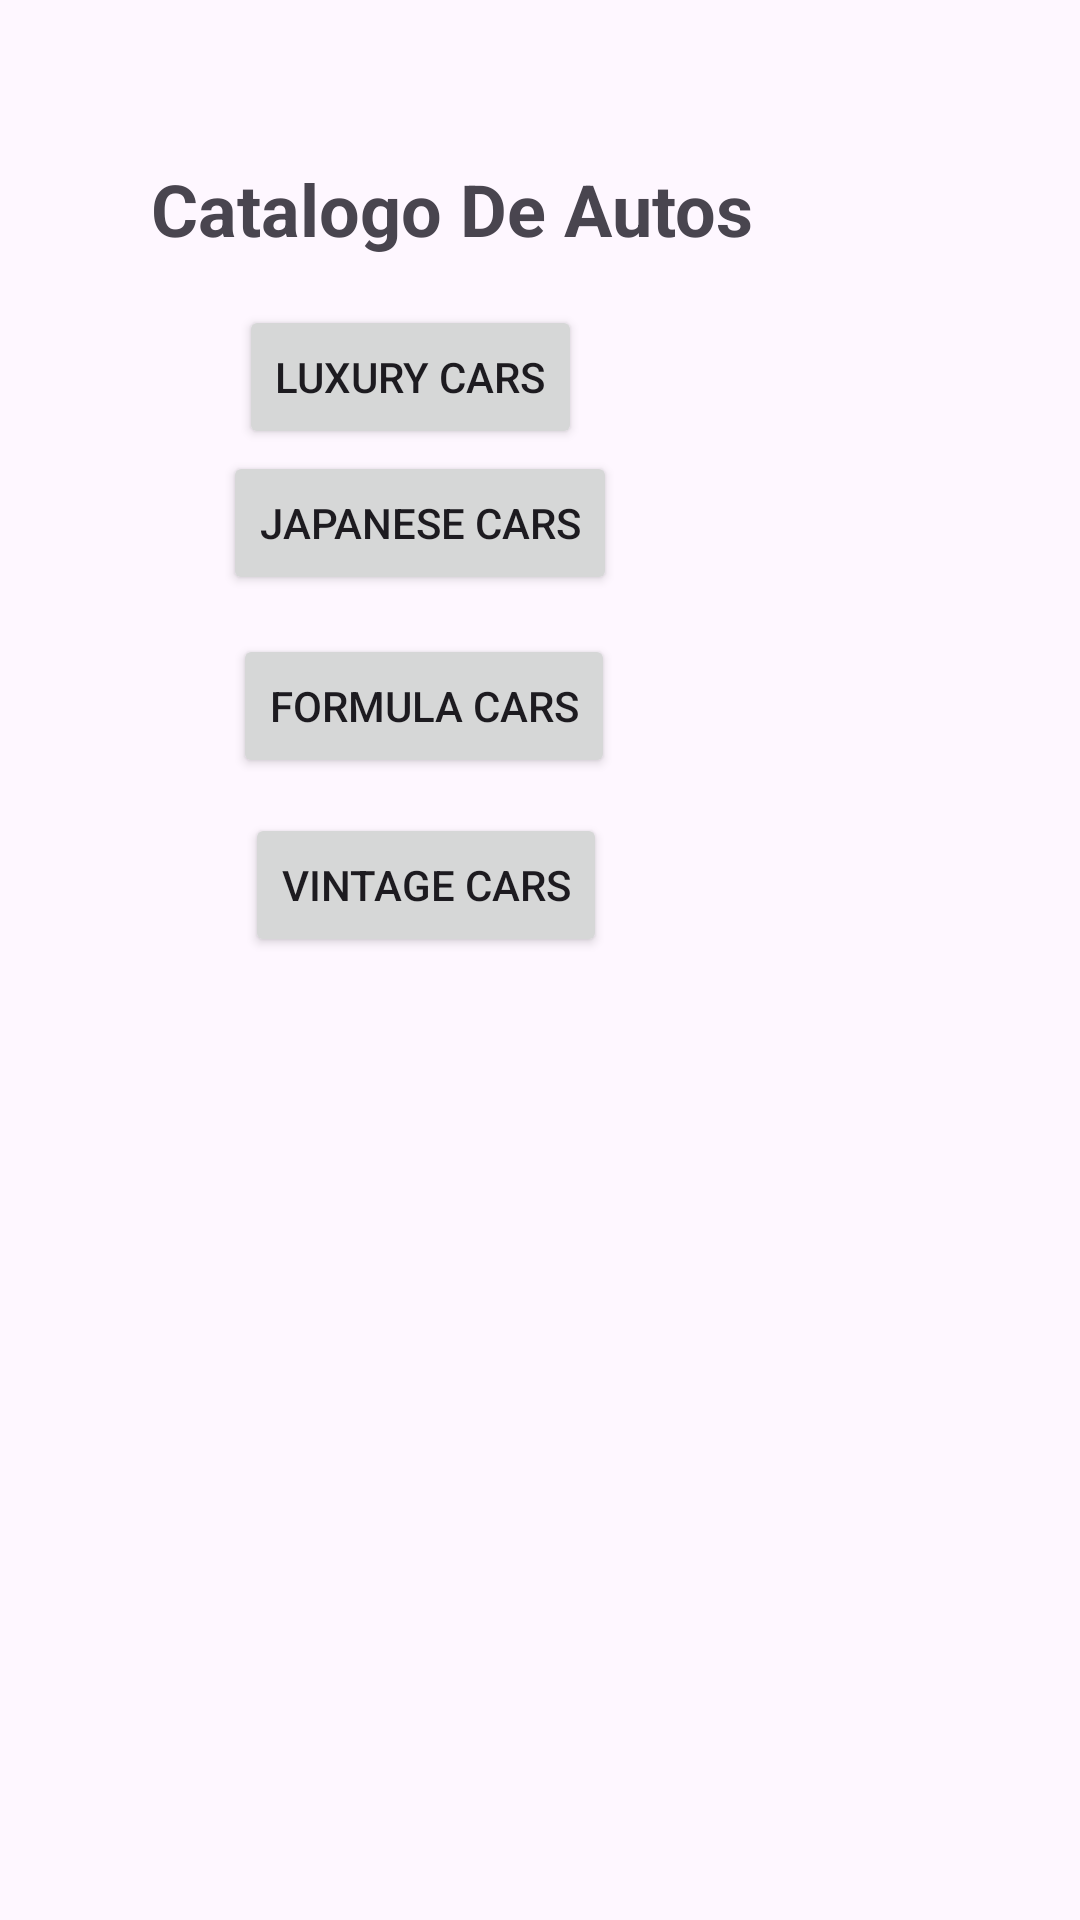

This screen was rendered from an Android layout file. Write that file and the resources it references.
<!-- AndroidManifest.xml: application theme Theme.Proyecto_2do_Semestre -->
<!-- res/layout/activity_main2.xml -->
<?xml version="1.0" encoding="utf-8"?>
<androidx.constraintlayout.widget.ConstraintLayout xmlns:android="http://schemas.android.com/apk/res/android"
    xmlns:app="http://schemas.android.com/apk/res-auto"
    xmlns:tools="http://schemas.android.com/tools"
    android:layout_width="match_parent"
    android:layout_height="match_parent"
    tools:context=".MainActivity2">

    <Button
        android:id="@+id/btn5"
        android:layout_width="wrap_content"
        android:layout_height="wrap_content"
        android:onClick="sgtLuxuryCars"
        android:text="Luxury Cars"
        app:layout_constraintBottom_toBottomOf="parent"
        app:layout_constraintEnd_toEndOf="parent"
        app:layout_constraintHorizontal_bias="0.324"
        app:layout_constraintStart_toStartOf="parent"
        app:layout_constraintTop_toTopOf="parent"
        app:layout_constraintVertical_bias="0.172" />

    <Button
        android:id="@+id/btn6"
        android:layout_width="wrap_content"
        android:layout_height="wrap_content"
        android:onClick="sgtFormulaCars"
        android:text="Formula Cars"
        app:layout_constraintBottom_toBottomOf="parent"
        app:layout_constraintEnd_toEndOf="parent"
        app:layout_constraintHorizontal_bias="0.334"
        app:layout_constraintStart_toStartOf="parent"
        app:layout_constraintTop_toTopOf="parent"
        app:layout_constraintVertical_bias="0.357" />

    <Button
        android:id="@+id/btn7"
        android:layout_width="wrap_content"
        android:layout_height="wrap_content"
        android:onClick="sgtJapaneseCars"
        android:text="Japanese Cars"
        app:layout_constraintBottom_toBottomOf="parent"
        app:layout_constraintEnd_toEndOf="parent"
        app:layout_constraintHorizontal_bias="0.325"
        app:layout_constraintStart_toStartOf="parent"
        app:layout_constraintTop_toTopOf="parent"
        app:layout_constraintVertical_bias="0.254" />

    <Button
        android:id="@+id/btn8"
        android:layout_width="wrap_content"
        android:layout_height="wrap_content"
        android:onClick="sgtVintageCars"
        android:text="Vintage Cars"
        app:layout_constraintBottom_toBottomOf="parent"
        app:layout_constraintEnd_toEndOf="parent"
        app:layout_constraintHorizontal_bias="0.341"
        app:layout_constraintStart_toStartOf="parent"
        app:layout_constraintTop_toTopOf="parent"
        app:layout_constraintVertical_bias="0.458" />

    <TextView
        android:id="@+id/textView"
        android:layout_width="wrap_content"
        android:layout_height="wrap_content"
        android:lineSpacingExtra="8sp"
        android:text="Catalogo De Autos"
        android:textAlignment="center"
        android:textSize="24sp"
        android:textStyle="bold"
        app:layout_constraintBottom_toBottomOf="parent"
        app:layout_constraintEnd_toEndOf="parent"
        app:layout_constraintHorizontal_bias="0.314"
        app:layout_constraintStart_toStartOf="parent"
        app:layout_constraintTop_toTopOf="parent"
        app:layout_constraintVertical_bias="0.088" />

</androidx.constraintlayout.widget.ConstraintLayout>
<!-- resources referenced by this layout -->
<resources>
  <style name="Theme.Proyecto_2do_Semestre" parent="Base.Theme.Proyecto_2do_Semestre" />
  <style name="Base.Theme.Proyecto_2do_Semestre" parent="Theme.Material3.DayNight.NoActionBar">
          
          
      </style>
</resources>
